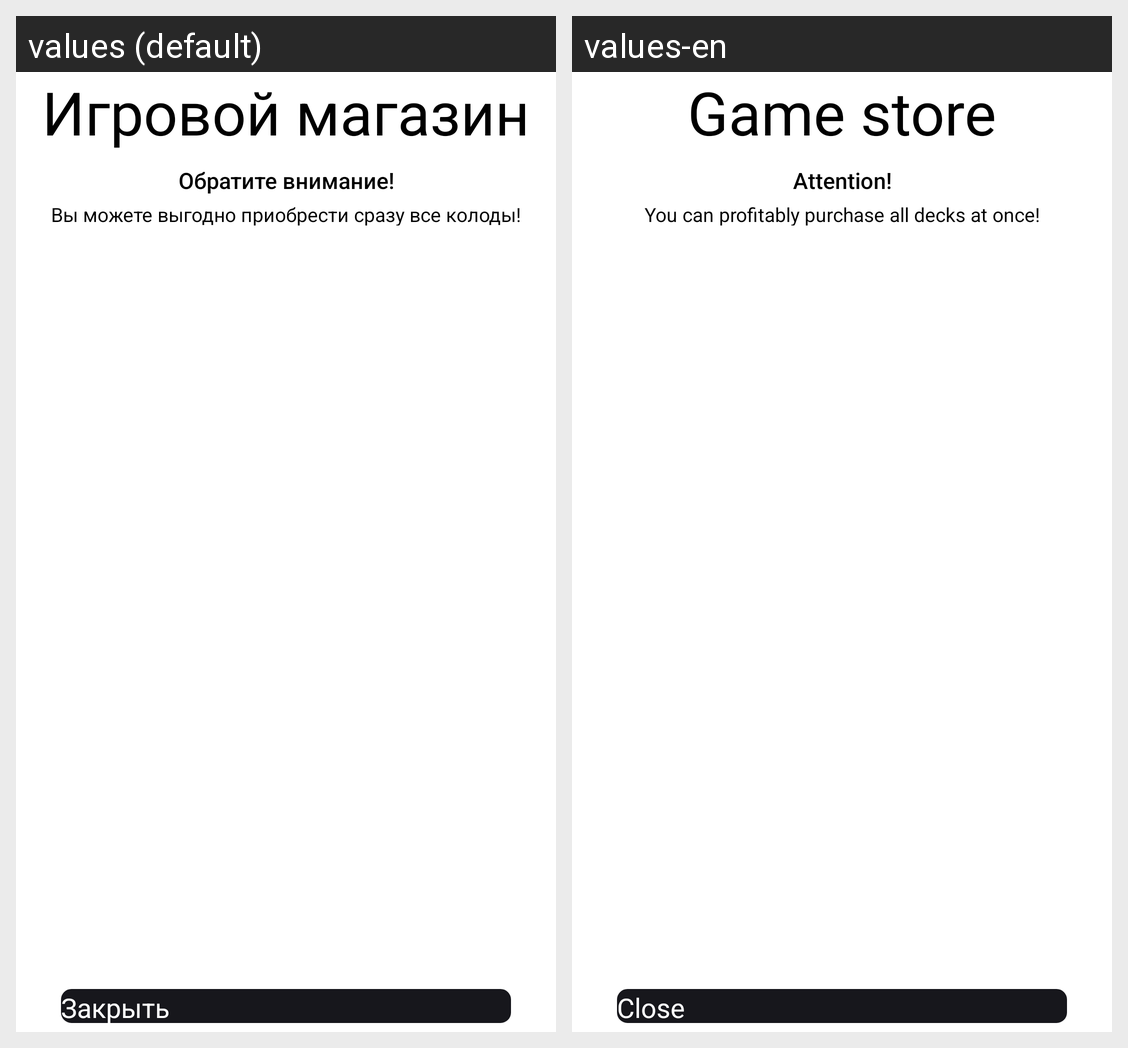

The same Android screen rendered under two of its app's locales, left to right. List the strings drawn on it with the default value and each locale's translation.
Android screen res/layout/fragment_shop.xml rendered under 2 locales, left to right: values (default), values-en. Device: Nexus 5 (rendered at 1080×1920; each locale shown at half size, 540×960, under a caption strip naming it); theme AppTheme.
Strings drawn on this screen, with the default value and each locale's value (text and hints the layout hard-codes, and strings that could not be matched under every locale, appear in the picture but are not listed):

game_store
  values: Игровой магазин
  values-en: Game store

attention_text
  values: Обратите внимание!
  values-en: Attention!

attention_note
  values: Вы можете выгодно приобрести сразу все колоды!
  values-en: You can profitably purchase all decks at once!

close_button
  values: Закрыть
  values-en: Close
